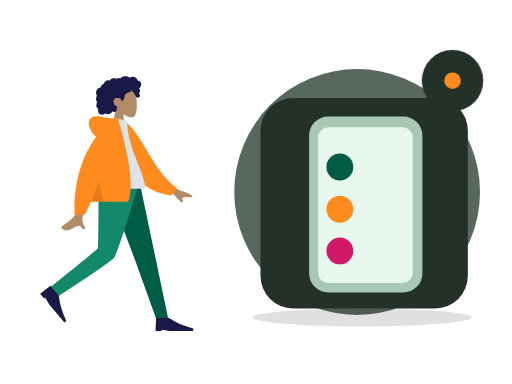
t = 0.00 s
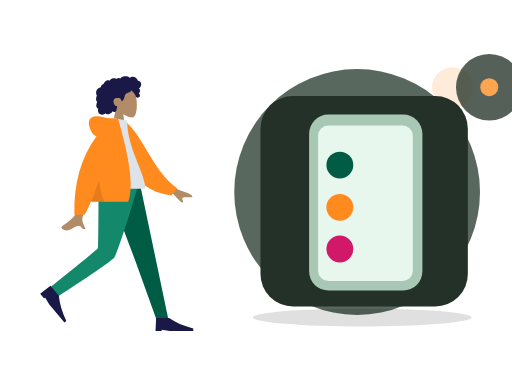
t = 0.70 s
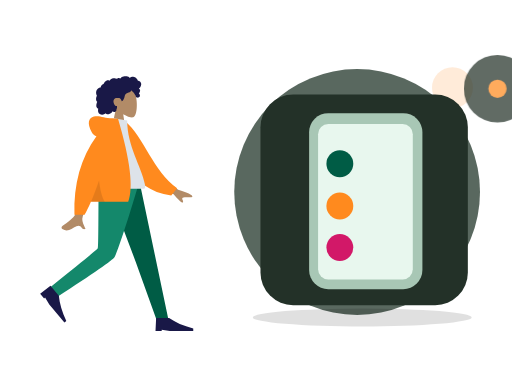
t = 1.05 s
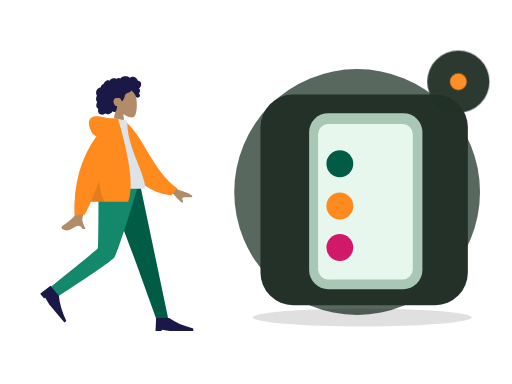
t = 1.75 s
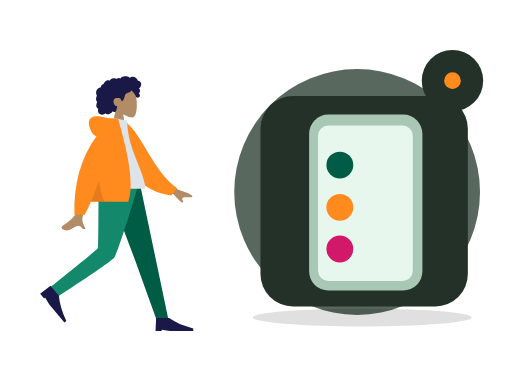
t = 2.10 s
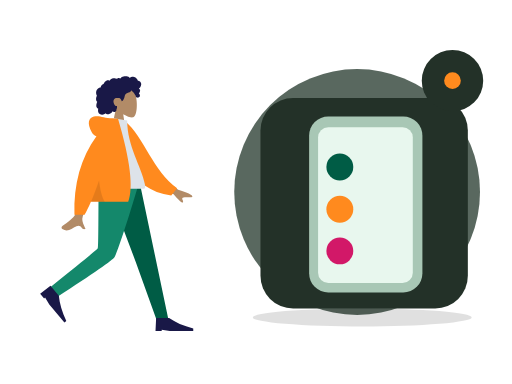
t = 2.80 s

The animated SVG that drew these frames (rendered in a browser with its animation timeline set to each time). Animation: 2 CSS @keyframes rules; one cycle of 2.80 s.

<?xml version="1.0" encoding="UTF-8"?>
<svg xmlns="http://www.w3.org/2000/svg" xmlns:xlink="http://www.w3.org/1999/xlink" width="800" height="600" viewBox="0 0 800 600" role="img" aria-labelledby="base-onboarding-title base-onboarding-desc" data-illustration="base-onboarding" data-base="BASE-ONBOARDING" data-theme="dark" data-motion="on" data-requires-business-state="false" data-status="REVUE_VISUELLE_REQUISE">
<title id="base-onboarding-title">Onboarding — master</title><desc id="base-onboarding-desc">Illustration Zamurek. Géométrie vectorielle native. Famille BASE-ONBOARDING. Sources Humaaans / IRA Design lorsque présentes. Pas de preuve transactionnelle.</desc>
<style><![CDATA[#base-onboarding-seal{transform-box:fill-box;transform-origin:center;animation:base-onboarding-hint 2s ease-in-out 1}#base-onboarding-device{transform-box:fill-box;transform-origin:center;animation:base-onboarding-float 2.8s ease-in-out 1}@keyframes base-onboarding-hint{0%,100%{scale:1;opacity:1}50%{scale:1.1;opacity:.72}}@keyframes base-onboarding-float{0%,100%{translate:0 0}50%{translate:0 -6px}}@media(prefers-reduced-motion:reduce){*{animation:none!important;transition:none!important}}]]></style>
<g id="base-onboarding-background" data-layer="decor">
<circle cx="558" cy="300" r="192" fill="#33453A" opacity=".81"/>
<ellipse cx="566" cy="496" rx="171" ry="14" fill="#005C452" opacity=".12"/>
<circle cx="707" cy="137" r="32" fill="#FF8A1E" opacity=".17"/>
<path d="M701 218l10 16 16 10-16 10-10 16-10-16-16-10 16-10z" fill="#D21868" opacity=".25"/></g>
<g id="base-onboarding-person" data-upstream="Humaaans" data-source="standing-23.svg"><svg x="9" y="89" width="355" height="445" viewBox="0 0 380 480" overflow="visible">
    
    <title>humaaans/standing-23</title>
    <desc>Created with Sketch.</desc>
    <g id="base-onboarding-person-node-0" data-part="part" stroke="none" stroke-width="1" fill="none" fill-rule="evenodd">
        <g id="base-onboarding-person-node-1" data-part="part" transform="translate(34.000000, 18.000000)">
            <g id="base-onboarding-person-node-2" data-part="head" transform="translate(85.439497, 0.000000)">
                <g id="base-onboarding-person-node-3" data-part="head" stroke-width="1" transform="translate(56.316359, 32.329762)" fill="#B28B67">
                    <path d="M8.61668863,35.9695996 C3.8111203,30.3288374 0.558611141,23.4160055 1.10210733,15.6699789 C2.66807119,-6.64848056 33.7361385,-1.73870383 39.7795208,9.52573796 C45.8229031,20.7901798 45.1047922,49.3633705 37.294259,51.3766405 C34.1794292,52.1795298 27.5439155,50.2127726 20.7905107,46.1421897 L25.0294931,76.1313749 L0,76.1313749 L8.61668863,35.9695996 Z"></path>
                </g>
                <path d="M107.18432,26.2397085 C106.666011,24.4178338 105.271891,22.8579294 103.393081,22.3951495 C102.937473,22.2828961 102.466945,22.2375565 101.998137,22.2564594 C101.829973,22.2631713 101.782811,22.3116615 101.704229,22.194066 C101.645929,22.1068795 101.644622,21.8938789 101.620628,21.7914194 C101.545966,21.4728088 101.452603,21.1581705 101.337377,20.8516825 C100.944262,19.8063356 100.28364,18.8811868 99.4872363,18.1018509 C97.9976224,16.6438581 95.984887,15.6376184 93.8937763,15.4555747 C92.7492892,15.3559918 91.6131209,15.5419393 90.5311278,15.9142452 C89.9709499,16.1069732 89.4277534,16.3469585 88.8987194,16.6122847 C88.7394249,16.6921428 88.2226284,17.0832832 88.0627839,17.0579423 C87.886233,17.0299988 87.5314124,16.5912586 87.3878617,16.4811283 C85.6134838,15.1197734 83.4223413,14.5845322 81.2122237,14.6009011 C78.7176172,14.6193246 76.3154798,14.7439745 74.2349567,16.2647032 C73.7945419,16.5866698 73.375096,16.9391825 72.9757252,17.3103241 C72.7654179,17.5057231 72.5617106,17.7084504 72.3674221,17.9196018 C72.2502027,18.0469913 72.1360771,18.1772573 72.0262141,18.3110162 C71.8397631,18.5380571 71.8696695,18.6126416 71.6086932,18.4542266 C70.607413,17.8459077 69.4471133,17.5614046 68.2784261,17.7050259 C67.58446,17.7903632 66.9092628,17.9987066 66.2681658,18.2729364 C66.0498834,18.3662868 65.544637,18.7386612 65.3119859,18.7422912 C65.0811909,18.7458526 64.5830259,18.4006683 64.3452871,18.3129339 C63.0612368,17.8389218 61.6772234,17.7220797 60.3275853,17.9411074 C58.9353906,18.1671209 57.5678086,18.7225663 56.3882588,19.490122 C55.8209309,19.859346 55.3259283,20.2684305 54.9283451,20.817438 C54.7566754,21.0544783 54.6015059,21.3052163 54.4069424,21.5249974 C54.293023,21.6536881 54.0674531,21.7857348 54.0063341,21.9486016 C54.0429093,21.8510733 52.4837888,21.2500142 52.336663,21.2115919 C51.5528402,21.0068784 50.7547174,21.0483827 49.9871884,21.30097 C48.5439123,21.7759409 47.3026934,22.8410811 46.2825757,23.9331375 C45.7586292,24.494062 45.3001331,25.1140925 44.9109374,25.7746685 C44.7244177,26.0910875 44.5538481,26.416547 44.3977848,26.7489239 C44.3221594,26.9099414 44.2720404,27.1113674 44.1724211,27.256427 C44.0439954,27.4433334 43.9577137,27.4468948 43.7251313,27.5283967 C42.5439315,27.9422069 41.4671635,28.6426435 40.647178,29.5890923 C39.8177737,30.5466364 39.279596,31.7258107 39.0539573,32.967584 C39.0406885,33.0407302 39.0327822,33.3438623 38.9899508,33.3834489 C38.9312379,33.4379661 38.6937055,33.413858 38.6038488,33.4244053 C38.2926847,33.4609099 37.9837206,33.5152216 37.6788815,33.587409 C37.1169161,33.7204146 36.5699383,33.916156 36.0525232,34.1721677 C34.0355253,35.1701203 32.5931429,37.041033 31.8872143,39.1462465 C31.146498,41.3555632 31.1596293,43.8867095 32.0449276,46.0547958 C32.1879283,46.4049799 32.3580855,46.7448905 32.5579427,47.0664462 C32.6806621,47.2638313 32.7202623,47.2643108 32.6405807,47.4714214 C32.5517552,47.7018182 32.3895044,47.9257086 32.2840413,48.1508318 C31.9399458,48.8855128 31.6993883,49.6647116 31.5474501,50.4605533 C31.2981613,51.7660213 31.1746169,53.1379235 31.4205369,54.4533224 C31.5347312,55.0641069 31.7336948,55.6611936 32.0372276,56.2052013 C32.1919846,56.4825816 32.373073,56.7456477 32.5775366,56.9889889 C32.6836871,57.115351 32.7964377,57.2360286 32.9143446,57.3516379 C32.9817887,57.4176613 33.0702016,57.475466 33.1275394,57.5492286 C33.2675151,57.7290806 33.2969403,57.5812129 33.2247524,57.8453063 C33.1238269,58.2145303 32.8950257,58.578823 32.7549125,58.9381161 C32.6105368,59.3083674 32.4800486,59.6836868 32.360698,60.0627047 C32.1189717,60.8301919 31.9145769,61.6115824 31.78677,62.4063967 C31.5413313,63.9323991 31.5844377,65.5583954 32.3062477,66.958926 C32.614868,67.5579989 33.0576203,68.0835146 33.5946293,68.4923252 C33.8574619,68.692313 34.1421571,68.8646997 34.4408087,69.0062663 C34.5942594,69.0791386 34.7901979,69.1103695 34.8601858,69.2587851 C34.9355362,69.4183644 34.8236794,69.7352628 34.798173,69.9136765 C34.5762468,71.4657732 34.46494,73.0953994 34.9263236,74.6164021 C35.3512696,76.0173436 36.2868931,77.2542541 37.5016431,78.0731766 C39.858199,79.6617779 43.0347403,79.5721943 45.510853,78.3004229 C46.1562813,77.9688679 46.7601156,77.5572493 47.2987746,77.0717311 C48.6704129,78.9181933 51.4929587,78.8597722 53.4976502,78.3336401 C55.995213,77.6782008 57.9992858,75.9415263 59.153948,73.6597483 C60.7327999,75.5817539 64.0462919,74.9581619 65.1411412,72.8730842 C65.4091301,72.362773 65.5680809,71.8003417 65.6463188,71.2311985 C65.6875003,70.9319018 65.6612376,70.6300025 65.6921753,70.3331028 C65.731638,69.9547699 65.9843643,69.5871212 66.1296338,69.2211162 C66.4125415,68.5088311 66.5881987,67.7730542 66.5957612,67.0047451 C66.59968,66.6036053 66.5488735,66.2126704 66.510717,65.8147495 C66.4764106,65.4565523 66.5757548,65.1228056 66.6321989,64.7692657 C65.9916518,64.8747386 65.2112666,64.7020095 64.607776,64.5162675 C64.0155604,64.3340183 63.4608826,63.8539793 63.0428805,63.4155815 C62.0723317,62.3975616 61.4794287,61.0630544 61.0739391,59.7348481 C60.1838283,56.8196842 60.5486864,53.3221588 63.4808202,51.7222568 C64.8467522,50.97696 68.9389121,50.9794047 70.5657976,51.3477557 C72.2763966,51.7350608 74.2156378,55.509559 74.3110633,55.8643318 C74.3701198,56.0839074 74.3404197,56.3556716 74.5421332,56.501964 C74.9854355,56.8236566 75.7165268,56.2654031 76.0435034,55.989872 C76.6077376,55.5143532 77.0102021,54.8816523 77.3587664,54.2403217 C78.1182516,52.843147 78.7305422,51.3448142 79.1630507,49.8152504 C79.4964899,48.6360075 79.7096848,47.4199862 80.1454932,46.27081 C80.5791705,45.1273184 81.262824,44.1052577 82.3257732,43.4574892 C83.4820854,42.7528064 84.8075234,42.3816647 86.0769299,41.9388151 C87.3351989,41.4999379 88.5717427,40.9635324 89.547104,40.0322881 C89.7615363,39.8275061 89.9698499,39.6099167 90.1424821,39.3688356 C90.2787453,39.1785048 90.4134272,38.8141436 90.6210533,38.693466 C90.9438362,38.5057378 91.4149136,38.9939271 91.69404,39.1711765 C93.0711096,40.0457804 94.2199967,41.2655687 95.146614,42.5980898 C96.068075,43.9233511 96.8241777,45.1985469 97.4385996,46.6783878 C97.8943457,47.7759233 98.1787795,49.1815221 98.9803399,50.0809875 C99.3381855,50.4826067 101.998137,50.7255754 102.859716,50.3749421 C103.721295,50.0243088 104.686894,49.113855 104.976058,48.5432735 C105.272097,47.9592682 105.342841,47.3177321 105.216341,46.6783878 C105.141953,46.3022464 104.990015,45.9508981 104.906895,45.5814687 C104.836907,45.2711452 104.773382,44.977807 104.622338,44.6935094 C104.336061,44.1547753 103.846971,43.7675387 103.257162,43.6056308 C103.870965,43.0397066 104.37958,42.3626933 104.731513,41.6058903 C105.097196,40.8196371 105.407123,39.8634628 105.495055,39.000502 C105.566555,38.2995861 105.456211,37.5733977 105.072515,36.9710373 C104.669982,36.3391582 103.956903,35.9269232 103.339937,35.5327693 C104.282367,34.7954172 105.088946,33.8986913 105.752043,32.9058754 C107.041594,30.9751718 107.839235,28.5414853 107.18432,26.2397085 Z" id="base-onboarding-person-node-4" data-part="part" fill="#191847"></path>
            </g>
            <g id="base-onboarding-person-node-5" data-part="legs" transform="translate(0.000000, 194.763541)">
                <polygon id="base-onboarding-person-node-6" data-part="part" fill="#005C45" points="133.49063 0 183.634758 132.684377 218.782099 230.479916 238.82308 230.479916 190.509575 1.02353644e-13"></polygon>
                <path d="M121.097514,0 C120.552445,45.5267591 120.946508,106.821151 119.676509,109.659057 C118.829844,111.550995 92.4953159,133.107162 40.6729263,174.327559 L51.0027861,191.89278 C112.527888,152.21665 144.863197,129.735517 148.008713,124.44938 C152.726988,116.520175 176.431228,43.5545895 188.764094,0 L121.097514,0 Z" id="base-onboarding-person-node-7" data-part="part" fill="#14886B"></path>
                <g id="base-onboarding-person-node-8" data-part="part" transform="translate(58.923598, 197.107258) rotate(50.000000) translate(-58.923598, -197.107258) translate(27.115284, 176.249347)" fill="#191847">
                    <path d="M0,41.7158218 L1.04289555,19.8150154 L22.943702,19.8150154 C33.3284421,27.1152842 46.8860842,33.0250256 63.6166283,37.5442397 L63.6166283,41.7158218 L23.9865976,41.7158218 L10.4289555,39.6300307 L10.4289555,41.7158218 L0,41.7158218 Z" id="base-onboarding-person-node-9" data-part="part"></path>
                </g>
                <g id="base-onboarding-person-node-10" data-part="part" transform="translate(216.922274, 207.536214)" fill="#191847">
                    <path d="M0,41.7158218 L1.04289555,19.8150154 L22.943702,19.8150154 C33.3284421,27.1152842 46.8860842,33.0250256 63.6166283,37.5442397 L63.6166283,41.7158218 L23.9865976,41.7158218 L10.4289555,39.6300307 L10.4289555,41.7158218 L0,41.7158218 Z" id="base-onboarding-person-node-11" data-part="part"></path>
                </g>
            </g>
            <g id="base-onboarding-person-node-12" data-part="body" transform="translate(22.922792, 85.404334)">
                <path d="M198.964869,96.1669474 L232.231433,120.595314 C241.254011,123.029931 248.792082,126.059006 254.845649,129.682538 C256.275606,130.985537 258.003844,133.624326 252.073465,133.168278 C246.143085,132.712229 239.884706,132.499245 239.066429,134.522006 C238.248152,136.544766 241.836896,138.963766 240.182801,141.693 C239.080072,143.512489 233.870334,138.950187 224.553589,128.006095 L191.610963,114.34562 L198.964869,96.1669474 Z M71.2380339,97.0100305 L93.0318307,97.0957353 C79.5751668,140.53616 72.3105679,163.585377 71.2380339,166.243387 C68.8248325,172.223909 73.9314912,181.33214 76.1153011,186.226836 C69.002705,189.409511 69.7605597,177.622767 60.788211,181.797022 C52.5986673,185.607089 46.3689017,192.510675 36.9070672,186.672433 C35.7437902,185.954655 34.4690282,183.252093 37.5490144,181.140184 C45.2223833,175.878647 56.2801726,166.67001 57.7742541,163.638916 C59.8117011,159.505478 64.2996277,137.295849 71.2380339,97.0100305 Z" id="base-onboarding-person-node-13" data-part="part" fill="#B28B67"></path>
                <path d="M127.996379,9.99126343 L136.845297,7.66438547 C172.696724,33.5424787 191.22711,87.6619834 234.647976,113.391279 L225.880465,126.441219 C154.233028,123.866416 130.7617,57.9296166 127.996379,9.99126343 Z" id="base-onboarding-person-node-14" data-part="part" fill="#FF8A1E" transform="translate(181.322177, 67.052802) rotate(5.000000) translate(-181.322177, -67.052802) "></path>
                <path d="M93.8605991,118.890092 C130.019619,118.890092 156.617436,118.890092 173.65405,118.890092 C177.300204,118.890092 176.613156,113.625177 176.086082,110.968472 C170.003016,80.3068849 146.257032,47.2551777 146.257032,3.60918021 L123.240844,0 C104.2035,30.6177517 97.6200564,68.3144034 93.8605991,118.890092 Z" id="base-onboarding-person-node-15" data-part="part" fill="#DDE3E9"></path>
                <path d="M94.5018144,30.0958364 C91.159002,29.1349436 88.5118406,26.8938416 86.5603303,23.3725304 C78.1478728,8.19306644 81.186005,-0.164352814 90.176254,-2.91148372 C99.1665031,-5.65861462 107.183923,-2.17603713e-14 121.507793,-7.54951657e-15 C122.286892,-6.66133815e-15 123.000459,0.0488414414 123.648494,0.146524324 L130.853759,0.557677906 C151.526451,70.6198746 157.227856,117.364282 147.957974,140.790899 L85.1543132,140.790899 C81.433263,149.467655 77.8725321,156.767924 74.4721203,162.691705 L57.359255,162.691705 C55.7486939,110.616897 68.1295471,66.4182737 94.5018144,30.0958364 Z" id="base-onboarding-person-node-16" data-part="part" fill="#FF8A1E"></path>
                <path d="M98.8302349,104.808535 C100.805398,121.334664 104.015698,133.328785 108.461137,140.790899 L85.1543132,140.790899 C89.4948142,130.669705 94.0534546,118.675583 98.8302345,104.808534 Z" id="base-onboarding-person-node-17" data-part="part" fill-opacity="0.1" fill="#000000"></path>
            </g>
        </g>
    </g>
</svg></g>
<g id="base-onboarding-device" data-layer="object" transform="translate(407 153)">
<rect x="0" y="0" width="324" height="329" rx="51" fill="#233128" stroke="#FF8A1EUTLINE" stroke-width="4"/>
<g id="base-onboarding-object-geometry" transform="translate(1 16)"><rect x="75" y="13" width="177" height="275" rx="30" fill="#A8C7B5"/><rect x="89" y="30" width="148" height="243" rx="16" fill="#E8F7EE"/><circle cx="123" cy="92" r="21" fill="#005C45"/><circle cx="123" cy="158" r="21" fill="#FF8A1E"/><circle cx="123" cy="223" r="21" fill="#D21868"/><path d="M159 92h49M159 158h49M159 223h49" stroke="#005C452" stroke-width="12" stroke-linecap="round"/></g>
</g>

<g id="base-onboarding-seal" data-layer="contextual-accessory" transform="translate(707 126)">
<circle r="48" fill="#233128" stroke="#FF8A1EUTLINE" stroke-width="4"/>
<g id="base-onboarding-context-symbol"><circle r="13" fill="#FF8A1E"/></g></g>
</svg>
